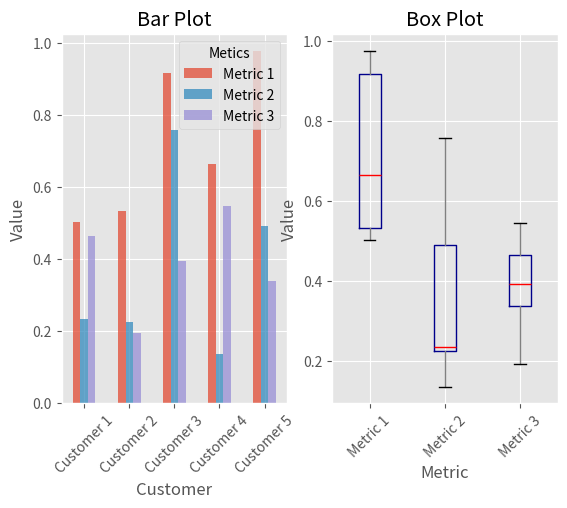

This figure's Python source:
#!/usr/bin/env python3
#-*- coding: utf-8 -*-
import pandas as pd
import numpy as np
import matplotlib.pyplot as plt
# 차트 스타일을 ggplot 형태로 설정
plt.style.use('ggplot')
# 일행 2열로 화면 나누기
fig, axes = plt.subplots(nrows=1, ncols=2)
# 상위 그래프와 하위 그래프로 나누어서 변수 지정
# ravel() 분배해주는 함수?
ax1, ax2 = axes.ravel()
# pandas의 dataFrame 형태의 데이터를 박스 그래프로 변경
data_frame = pd.DataFrame(np.random.rand(5, 3), index=['Customer 1', 'Customer 2', 'Customer 3', 'Customer 4', 'Customer 5'], columns=pd.Index(['Metric 1', 'Metric 2', 'Metric 3'], name='Metics'))
# 막대 그래프 생성
data_frame.plot(kind='bar', ax=ax1, alpha=0.75, title='Bar Plot')
# 차트의 라벨 속성 변경
# setp()는 차트의 속성을 변경하는 함수이다
plt.setp(ax1.get_xticklabels(), rotation=45, fontsize=10)
# 차트의 라벨 속성 변경
plt.setp(ax1.get_yticklabels(), rotation=0, fontsize=10)
# x축의 라벨 설정
ax1.set_xlabel('Customer')
# y축의 라벨 설정
ax1.set_ylabel('Value')
# x축의 라벨의 위치를 아래로 설정
ax1.xaxis.set_ticks_position('bottom')
# y축의 라벨의 위치를 왼쪽으로 설정
ax1.yaxis.set_ticks_position('left')
# 색상을 dictionary 타입으로 생성
colors = dict(boxes='DarkBlue', whiskers='Gray', medians="Red", caps='Black')
# pandas의 dataFrame 형태의 데이터를 박스 그래프로 변경
data_frame.plot(kind='box', color=colors, sym='r.', ax=ax2, title='Box Plot')
# 차트의 라벨 속성 변경
plt.setp(ax2.get_xticklabels(), rotation=45, fontsize=10)
# 차트의 라벨 속성 변경
plt.setp(ax2.get_yticklabels(), rotation=0, fontsize=10)
# x축의 라벨 설정
ax2.set_xlabel('Metric')
# y축의 라벨 설정
ax2.set_ylabel('Value')
# x축의 라벨의 위치를 아래로 설정
ax2.xaxis.set_ticks_position('bottom')
# y축의 라벨의 위치를 왼쪽으로 설정
ax2.yaxis.set_ticks_position('left')
# 차트 저장 해상도 400 여백을 타이트하게 설정하여 저장
plt.savefig('pandas_plots.png', dpi=400, bbox_inches='tight')
# 차트 보여주기
plt.show()

